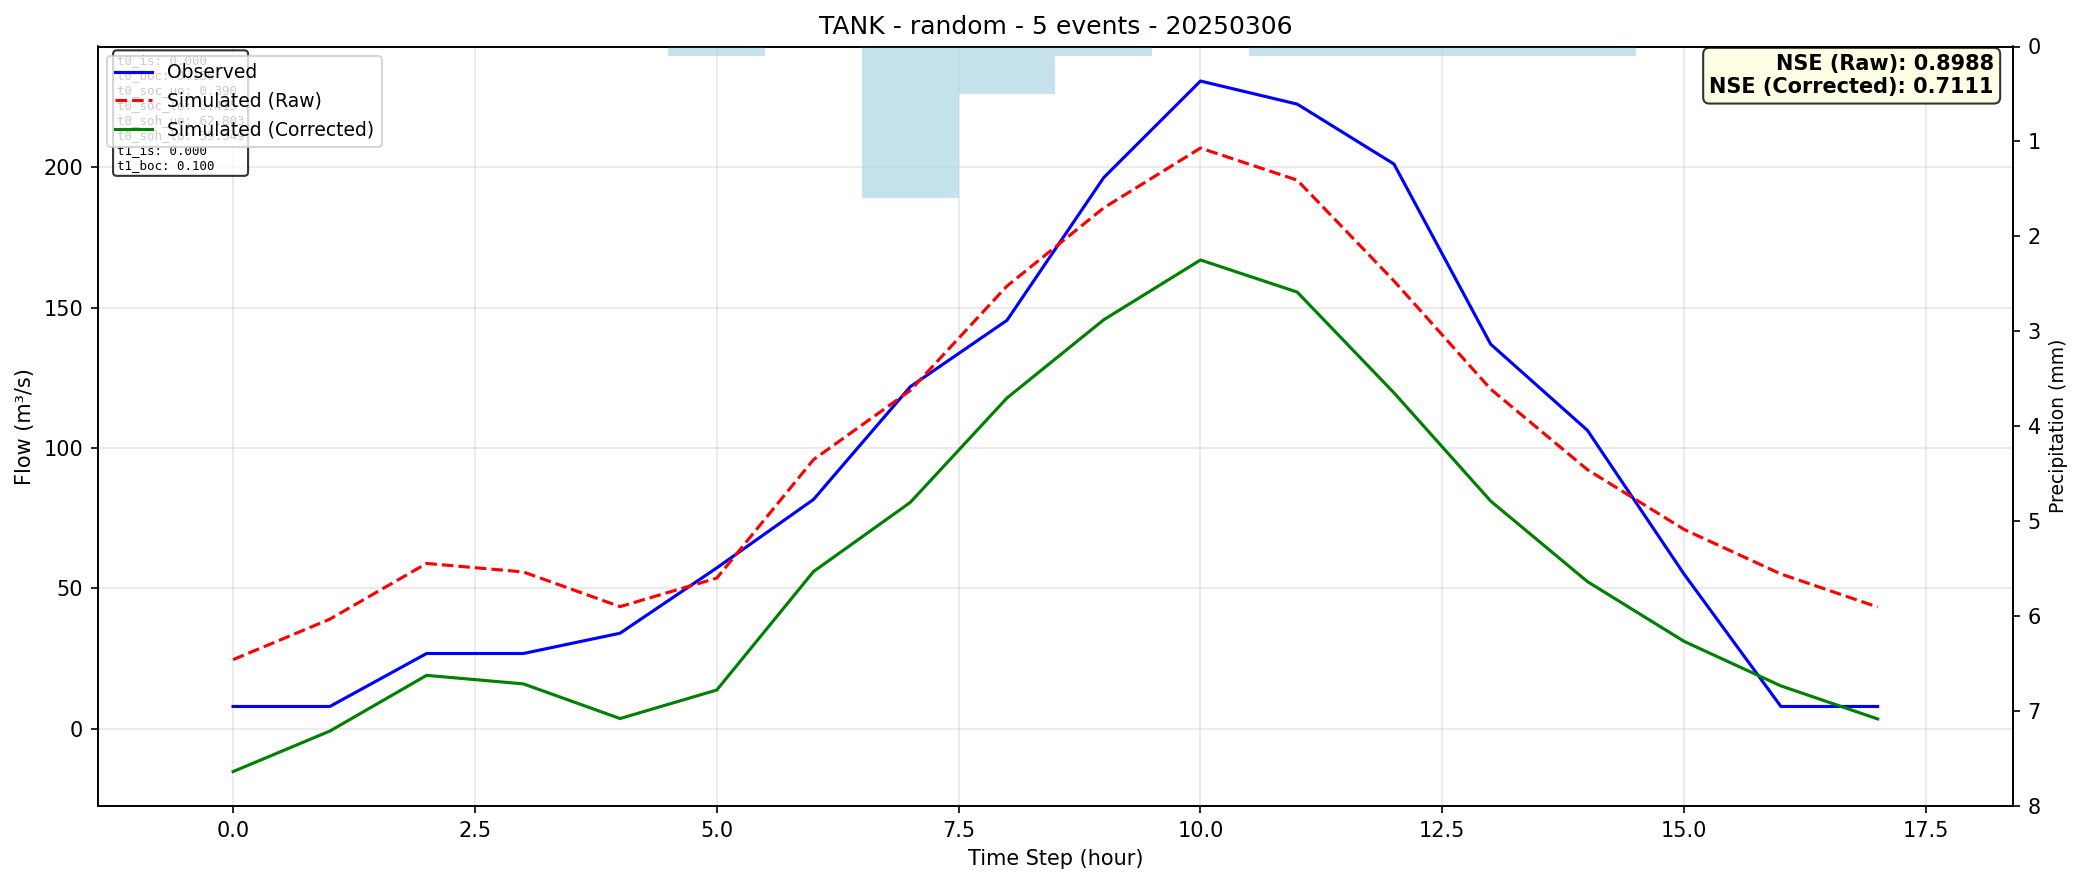

Data behind this chart, as committed beside it:
time, observed, simulated_raw, simulated_corrected
0, 7.9, 24.59, -15.29
1, 7.9, 39.01, -0.8671
2, 26.77, 58.87, 18.99
3, 26.77, 55.83, 15.95
4, 34, 43.48, 3.602
5, 57.28, 53.64, 13.77
6, 81.67, 95.85, 55.98
7, 121.8, 120.5, 80.61
8, 145.5, 157.7, 117.8
9, 196.3, 185.6, 145.7
10, 230.7, 206.9, 167
11, 222.5, 195.4, 155.5
12, 201.2, 159.5, 119.7
13, 137, 121, 81.08
14, 106.3, 92.27, 52.39
15, 55.01, 70.96, 31.08
16, 7.9, 55.11, 15.23
17, 7.9, 43.34, 3.458
